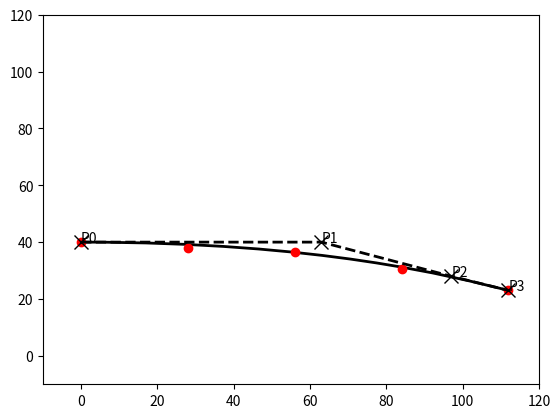

Generate this figure with matplotlib:
#!/usr/bin/python
import matplotlib.pyplot as plt
from matplotlib.path import Path
import matplotlib.patches as patches

measured_points = [
    (0, 80.0/2), # x,y (mug sideways, opening to left, tracking *outside* dimensions)
    (112, 46.0/2),
    (112.0/2, 73.0/2),
    (112.0/4, 76.0/2),
    (112.0/4*3, 61.0/2),
]
measured_xs, measured_ys = zip(*measured_points)


# Create a plot and add the measured points
fig = plt.figure()
ax = fig.add_subplot(111)
ax.plot(measured_xs, measured_ys, 'ro')

# Bezier code from http://matplotlib.org/users/path_tutorial.html
verts = [
    measured_points[0],  # P0
    (63, 40), # P1
    (97, 28), # P2
    measured_points[1], # P3
    ]

codes = [Path.MOVETO,
         Path.CURVE4,
         Path.CURVE4,
         Path.CURVE4,
         ]

path = Path(verts, codes)
patch = patches.PathPatch(path, facecolor='none', lw=2)
ax.add_patch(patch)

xs, ys = zip(*verts)
ax.plot(xs, ys, 'x--', lw=2, color='black', ms=10)

ax.text(xs[0]-0.05, ys[0]-0.05, 'P0')
ax.text(xs[1]+0.05, ys[1]+0.05, 'P1')
ax.text(xs[2]+0.05, ys[2]+0.05, 'P2')
ax.text(xs[3]-0.05, ys[3]-0.05, 'P3')



ax.set_xlim(-10, 120)
ax.set_ylim(-10, 120)
plt.show()
